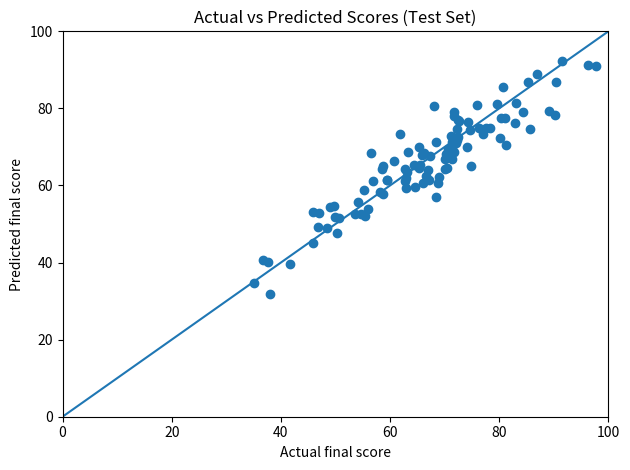
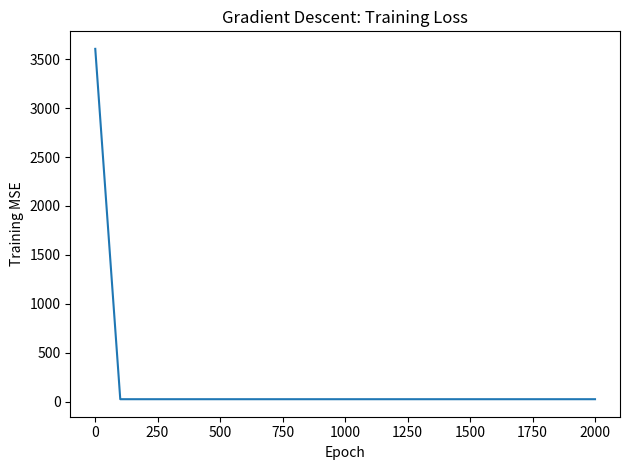

Generate these figures, in order, with matplotlib:
"""
Student Performance Predictor — NumPy from Scratch
=================================================
Requirements:
    pip install numpy matplotlib

Core ML operations use NumPy only.
Matplotlib is optional and used only for plots.

Features:
    1. Generate a synthetic dataset
    2. Explore data with NumPy statistics and correlations
    3. Filter records with Boolean masks
    4. Split into training and test sets
    5. Standardize features using training-set statistics
    6. Train multiple linear regression with gradient descent
    7. Evaluate with MAE, MSE, RMSE, and R²
    8. Predict a score for a new student

Note:
    This is synthetic educational data, not real student research data.
"""

import numpy as np


# ------------------------------------------------------------
# 1. CONFIGURATION
# ------------------------------------------------------------

SEED = 42
N_STUDENTS = 500
TEST_FRACTION = 0.20
LEARNING_RATE = 0.05
EPOCHS = 2_000

FEATURE_NAMES = [
    "Study hours per day",
    "Attendance (%)",
    "Previous score",
    "Sleep hours per day",
]


# ------------------------------------------------------------
# 2. GENERATE A SYNTHETIC DATASET
# ------------------------------------------------------------

def generate_dataset(n_students=500, seed=42):
    """Return X (n_students, 4) and y (n_students,)."""
    rng = np.random.default_rng(seed)

    study_hours = rng.uniform(0, 10, n_students)
    attendance = rng.uniform(40, 100, n_students)
    previous_score = rng.uniform(30, 100, n_students)
    sleep_hours = rng.uniform(4, 10, n_students)

    # Synthetic rule: each feature contributes to the final score.
    noise = rng.normal(0, 5, n_students)
    final_score = (
        3.0 * study_hours
        + 0.2 * attendance
        + 0.4 * previous_score
        + 1.5 * sleep_hours
        + noise
    )

    # Keep the target in the realistic score range.
    final_score = np.clip(final_score, 0, 100)

    # Shape: (n_students, 4). Each column is one feature.
    X = np.column_stack(
        (study_hours, attendance, previous_score, sleep_hours)
    )
    y = final_score
    return X, y


X, y = generate_dataset(N_STUDENTS, SEED)

print("=" * 65)
print("STUDENT PERFORMANCE PREDICTOR — NUMPY PROJECT")
print("=" * 65)
print(f"Input shape X: {X.shape}")
print(f"Target shape y: {y.shape}")
print("\nFirst 5 student rows (study, attendance, previous score, sleep):")
print(np.round(X[:5], 2))
print("\nFirst 5 final scores:")
print(np.round(y[:5], 2))


# ------------------------------------------------------------
# 3. EXPLORATORY DATA ANALYSIS (EDA)
# ------------------------------------------------------------

print("\n" + "=" * 65)
print("MODULE 2 — EXPLORATORY DATA ANALYSIS")
print("=" * 65)

print("\nFeature statistics:")
print(f"{'Feature':<25} {'Mean':>10} {'Median':>10} {'Std':>10} {'Min':>10} {'Max':>10}")

for i, name in enumerate(FEATURE_NAMES):
    values = X[:, i]
    print(
        f"{name:<25} "
        f"{np.mean(values):>10.2f} "
        f"{np.median(values):>10.2f} "
        f"{np.std(values):>10.2f} "
        f"{np.min(values):>10.2f} "
        f"{np.max(values):>10.2f}"
    )

print("\nFinal-score statistics:")
print(f"Mean:   {np.mean(y):.2f}")
print(f"Median: {np.median(y):.2f}")
print(f"Std:    {np.std(y):.2f}")
print(f"Min:    {np.min(y):.2f}")
print(f"Max:    {np.max(y):.2f}")

# Correlation between each feature and the target score.
print("\nCorrelation of each feature with final score:")
correlations = np.array(
    [np.corrcoef(X[:, i], y)[0, 1] for i in range(X.shape[1])]
)

for name, corr in zip(FEATURE_NAMES, correlations):
    print(f"{name:<25}: {corr:+.4f}")

strongest_index = np.argmax(np.abs(correlations))
print(
    f"\nLargest absolute linear correlation: "
    f"{FEATURE_NAMES[strongest_index]} ({correlations[strongest_index]:+.4f})"
)

# A correlation is association, not proof of causation.
print("Reminder: correlation does not prove causation.")


# ------------------------------------------------------------
# 4. BOOLEAN MASKING / FILTERING
# ------------------------------------------------------------

print("\n" + "=" * 65)
print("MODULE 3 — BOOLEAN MASKING")
print("=" * 65)

study_col = X[:, 0]
attendance_col = X[:, 1]

studied_over_6 = study_col > 6
attendance_over_85 = attendance_col > 85
score_over_80 = y > 80
study_over_6_and_score_over_80 = (study_col > 6) & (y > 80)

print(f"Students studying more than 6 hours: {np.sum(studied_over_6)}")
print(f"Students with attendance above 85%: {np.sum(attendance_over_85)}")
print(f"Students scoring above 80: {np.sum(score_over_80)}")
print(
    "Students studying >6 hours AND scoring >80: "
    f"{np.sum(study_over_6_and_score_over_80)}"
)

# Show up to five matching rows.
matching_indices = np.where(study_over_6_and_score_over_80)[0]
print("\nFirst matching student indices:", matching_indices[:5])
print("Their input features:")
print(np.round(X[matching_indices[:5]], 2))
print("Their final scores:")
print(np.round(y[matching_indices[:5]], 2))


# ------------------------------------------------------------
# 5. TRAIN / TEST SPLIT
# ------------------------------------------------------------

print("\n" + "=" * 65)
print("MODULE 4 — TRAIN / TEST SPLIT")
print("=" * 65)

rng = np.random.default_rng(SEED)
indices = rng.permutation(len(X))

test_size = int(len(X) * TEST_FRACTION)
test_indices = indices[:test_size]
train_indices = indices[test_size:]

X_train = X[train_indices]
X_test = X[test_indices]
y_train = y[train_indices]
y_test = y[test_indices]

print("Training input shape:", X_train.shape)
print("Testing input shape: ", X_test.shape)
print("Training target shape:", y_train.shape)
print("Testing target shape: ", y_test.shape)


# ------------------------------------------------------------
# 6. STANDARDIZE FEATURES
# ------------------------------------------------------------

print("\n" + "=" * 65)
print("MODULE 5 — FEATURE STANDARDIZATION")
print("=" * 65)

# IMPORTANT: learn mean and std only from training data to avoid leakage.
train_mean = np.mean(X_train, axis=0)
train_std = np.std(X_train, axis=0)

# Protect against division by zero if a feature is constant.
train_std = np.where(train_std == 0, 1, train_std)

X_train_scaled = (X_train - train_mean) / train_std
X_test_scaled = (X_test - train_mean) / train_std

print("Training means:", np.round(train_mean, 2))
print("Training stds: ", np.round(train_std, 2))
print("Scaled training shape:", X_train_scaled.shape)
print("Scaled testing shape: ", X_test_scaled.shape)


# ------------------------------------------------------------
# 7. LINEAR REGRESSION FROM SCRATCH
# ------------------------------------------------------------

print("\n" + "=" * 65)
print("MODULE 6 — TRAIN LINEAR REGRESSION WITH GRADIENT DESCENT")
print("=" * 65)

def train_linear_regression(X_data, y_data, learning_rate=0.05, epochs=2000):
    """
    Fit y_hat = X @ weights + bias by minimizing mean squared error.

    X_data shape: (m, n_features)
    y_data shape: (m,)
    weights shape: (n_features,)
    """
    m, n_features = X_data.shape
    weights = np.zeros(n_features, dtype=float)
    bias = 0.0
    loss_history = []

    for epoch in range(epochs):
        # Forward pass: calculate predictions for every training row.
        predictions = X_data @ weights + bias

        # Error = prediction - actual target.
        errors = predictions - y_data

        # Gradients of mean squared error.
        dw = (2 / m) * (X_data.T @ errors)
        db = (2 / m) * np.sum(errors)

        # Update model parameters.
        weights -= learning_rate * dw
        bias -= learning_rate * db

        # Save loss occasionally, to avoid storing every epoch.
        if epoch % 100 == 0 or epoch == epochs - 1:
            updated_predictions = X_data @ weights + bias
            mse = np.mean((updated_predictions - y_data) ** 2)
            loss_history.append((epoch + 1, mse))

    return weights, bias, loss_history


weights, bias, loss_history = train_linear_regression(
    X_train_scaled,
    y_train,
    learning_rate=LEARNING_RATE,
    epochs=EPOCHS,
)

print("Learned weights (for standardized features):")
for name, weight in zip(FEATURE_NAMES, weights):
    print(f"{name:<25}: {weight:+.4f}")
print(f"Learned bias: {bias:.4f}")

print("\nTraining loss checkpoints (epoch, MSE):")
for epoch, loss in loss_history:
    print(f"Epoch {epoch:>4}: {loss:.4f}")


# ------------------------------------------------------------
# 8. MODEL EVALUATION
# ------------------------------------------------------------

print("\n" + "=" * 65)
print("MODULE 7 — EVALUATE ON UNSEEN TEST DATA")
print("=" * 65)

def predict(X_data, model_weights, model_bias):
    """Predict target values for already-standardized features."""
    return X_data @ model_weights + model_bias


def regression_metrics(y_true, y_pred):
    """Return MAE, MSE, RMSE, and R²."""
    errors = y_pred - y_true
    mae = np.mean(np.abs(errors))
    mse = np.mean(errors ** 2)
    rmse = np.sqrt(mse)

    ss_res = np.sum((y_true - y_pred) ** 2)
    ss_tot = np.sum((y_true - np.mean(y_true)) ** 2)
    r2 = 1 - (ss_res / ss_tot) if ss_tot != 0 else float("nan")

    return mae, mse, rmse, r2


y_train_pred = predict(X_train_scaled, weights, bias)
y_test_pred = predict(X_test_scaled, weights, bias)

train_mae, train_mse, train_rmse, train_r2 = regression_metrics(
    y_train, y_train_pred
)
test_mae, test_mse, test_rmse, test_r2 = regression_metrics(
    y_test, y_test_pred
)

print("TRAINING SET")
print(f"MAE:  {train_mae:.3f}")
print(f"MSE:  {train_mse:.3f}")
print(f"RMSE: {train_rmse:.3f}")
print(f"R²:   {train_r2:.3f}")

print("\nTEST SET")
print(f"MAE:  {test_mae:.3f}")
print(f"MSE:  {test_mse:.3f}")
print(f"RMSE: {test_rmse:.3f}")
print(f"R²:   {test_r2:.3f}")

print("\nFirst 10 test predictions:")
print(f"{'Actual':>10} {'Predicted':>12} {'Abs error':>12}")
for actual, predicted in zip(y_test[:10], y_test_pred[:10]):
    print(f"{actual:>10.2f} {predicted:>12.2f} {abs(actual-predicted):>12.2f}")


# ------------------------------------------------------------
# 9. PREDICT FOR A NEW STUDENT
# ------------------------------------------------------------

print("\n" + "=" * 65)
print("MODULE 8 — PREDICT FOR A NEW STUDENT")
print("=" * 65)

# Example student: 6 study hours, 90% attendance, previous score 75,
# and 7.5 hours of sleep per day.
new_student = np.array([[6.0, 90.0, 75.0, 7.5]])

# Use training mean/std, not statistics calculated from the new row.
new_student_scaled = (new_student - train_mean) / train_std
new_student_prediction = predict(new_student_scaled, weights, bias)[0]

# Regression can produce values outside 0–100; clip for this demo's score scale.
bounded_prediction = np.clip(new_student_prediction, 0, 100)

print("New student's features:")
for name, value in zip(FEATURE_NAMES, new_student[0]):
    print(f"{name:<25}: {value:.2f}")

print(f"\nRaw model prediction: {new_student_prediction:.2f}")
print(f"Prediction bounded to 0–100: {bounded_prediction:.2f}")


# ------------------------------------------------------------
# 10. OPTIONAL VISUALIZATION
# ------------------------------------------------------------

try:
    import matplotlib.pyplot as plt

    # Plot actual vs predicted test scores.
    plt.figure()
    plt.scatter(y_test, y_test_pred)
    plt.xlabel("Actual final score")
    plt.ylabel("Predicted final score")
    plt.title("Actual vs Predicted Scores (Test Set)")
    plt.plot([0, 100], [0, 100])
    plt.xlim(0, 100)
    plt.ylim(0, 100)
    plt.tight_layout()

    # Plot training loss checkpoints.
    epochs_seen = np.array([item[0] for item in loss_history])
    losses_seen = np.array([item[1] for item in loss_history])

    plt.figure()
    plt.plot(epochs_seen, losses_seen)
    plt.xlabel("Epoch")
    plt.ylabel("Training MSE")
    plt.title("Gradient Descent: Training Loss")
    plt.tight_layout()

    plt.show()

except ImportError:
    print("\nMatplotlib is not installed; skipping plots.")
    print("Optional install command: pip install matplotlib")


print("\nProject completed. Next: experiment with the learning rate,")
print("number of training examples, and input features.")
